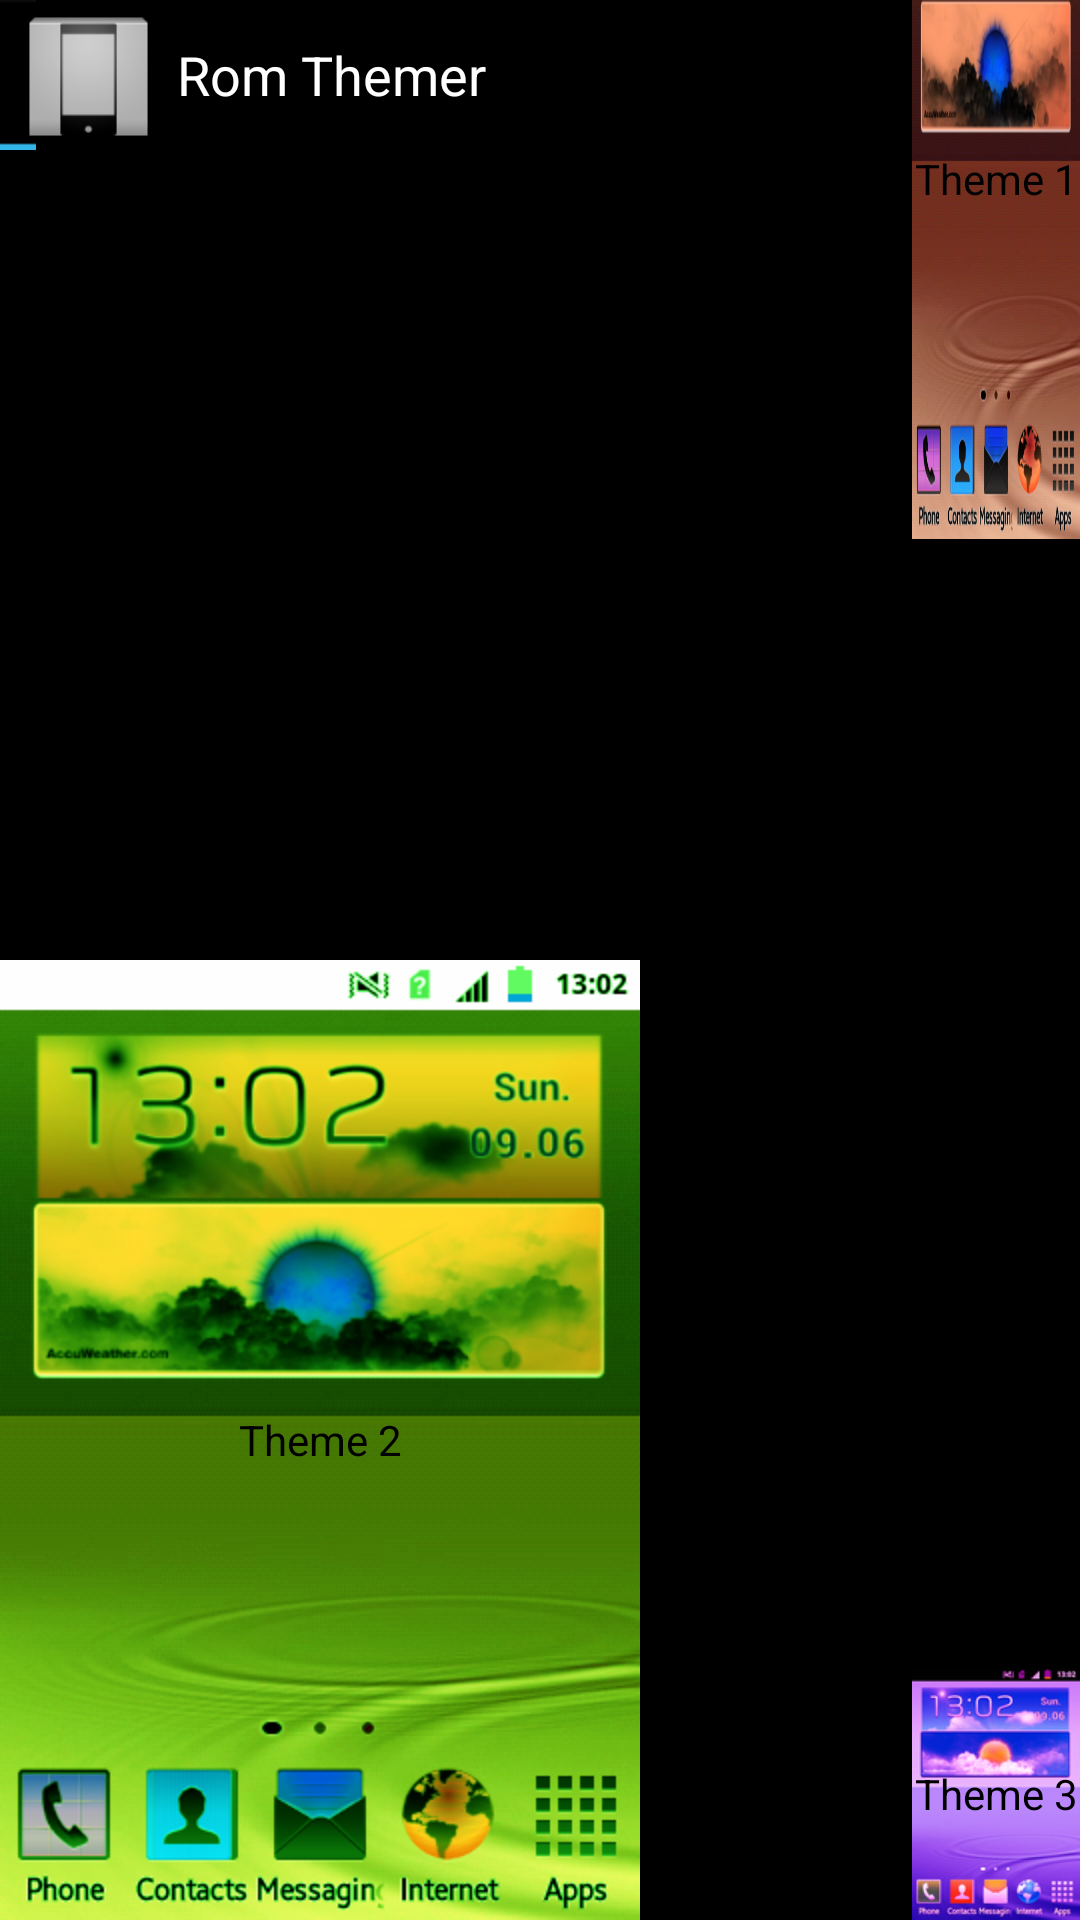

Produce the Android XML layout that renders to this screen, including the resource entries it uses.
<!-- AndroidManifest.xml: application theme CustomSpaceBar -->
<!-- res/layout/spacecaker_main_activity.xml -->
<RelativeLayout xmlns:android="http://schemas.android.com/apk/res/android"
    xmlns:tools="http://schemas.android.com/tools"
    android:layout_width="wrap_content"
    android:layout_height="wrap_content"
    android:background="@drawable/background_holo_dark" >

    <include
        android:id="@+id/include1"
        android:layout_width="fill_parent"
        android:layout_height="50.0dip"
        layout="@layout/title" />

    <Button
        android:id="@+id/button3"
        android:layout_width="wrap_content"
        android:layout_height="wrap_content"
        android:layout_alignParentBottom="true"
        android:layout_alignParentLeft="true"
        android:background="@drawable/theme_2"
        android:onClick="but3"
        android:text="@string/Theme_2"
        android:textColor="#ff000000" />

    <Button
        android:id="@+id/button4"
        android:layout_width="wrap_content"
        android:layout_height="wrap_content"
        android:layout_alignParentBottom="true"
        android:layout_alignParentRight="true"
        android:background="@drawable/theme_3"
        android:onClick="but4"
        android:text="@string/Theme_3"
        android:textColor="#ff000000" />

    <Button
        android:id="@+id/button1"
        android:layout_width="wrap_content"
        android:layout_height="wrap_content"
        android:layout_alignParentLeft="true"
        android:layout_alignRight="@+id/button3"
        android:layout_below="@+id/include1"
        android:background="@drawable/stock_theme"
        android:onClick="but1"
        android:text="@string/Theme_stock"
        android:textColor="#ff000000" />

    <Button
        android:id="@+id/button2"
        android:layout_width="wrap_content"
        android:layout_height="wrap_content"
        android:layout_alignBaseline="@+id/button1"
        android:layout_alignBottom="@+id/button1"
        android:layout_alignLeft="@+id/button4"
        android:layout_alignParentRight="true"
        android:background="@drawable/theme_1"
        android:onClick="but2"
        android:text="@string/Theme_1"
        android:textColor="#ff000000" />

</RelativeLayout>
<!-- res/layout/title.xml (included above) -->
<?xml version="1.0" encoding="utf-8"?>
<LinearLayout android:gravity="center_vertical" android:background="@drawable/ab_transparent_dark_holo" android:paddingRight="?android:scrollbarSize" android:layout_width="fill_parent" android:layout_height="48.0dip"
  xmlns:android="http://schemas.android.com/apk/res/android">
    <RelativeLayout android:paddingTop="2.0dip" android:layout_width="120.0px" android:layout_height="48.0dip" android:layout_weight="2.0">
        <ImageView android:id="@+id/imageView1" android:background="@drawable/ic_launcher" android:layout_width="45.0dip" android:layout_height="45.0dip" android:layout_marginLeft="7.0dip" />
        <TextView android:textAppearance="?android:textAppearanceMedium" android:textSize="18.0dip" android:ellipsize="marquee" android:gravity="left" android:fadingEdge="horizontal" android:layout_width="wrap_content" android:layout_height="wrap_content" android:layout_marginLeft="7.0dip" android:text="Rom Themer" android:singleLine="true" android:layout_toRightOf="@id/imageView1" android:layout_alignParentRight="true" android:layout_centerVertical="true" />
    </RelativeLayout>
</LinearLayout>
<!-- resources referenced by this layout -->
<resources>
  <!-- drawable ic_launcher: png bitmap (drawable-hdpi, 2601 bytes) -->
  <!-- drawable theme_1: png bitmap (drawable-ldpi, 36059 bytes) -->
  <!-- drawable theme_2: png bitmap (drawable-hdpi, 149778 bytes) -->
  <!-- drawable theme_3: png bitmap (drawable-xhdpi, 35604 bytes) -->
  <string name="Theme_1">Theme 1</string>
  <string name="Theme_2">Theme 2</string>
  <string name="Theme_3">Theme 3</string>
  <string name="Theme_stock">Stock Theme</string>
  <style name="CustomSpaceBar" parent="android:Theme.Black.NoTitleBar">
          <item name="android:icon">@drawable/ic_menu_space</item>
      </style>
  <!-- drawable ic_menu_space: png bitmap (drawable-mdpi, 1084 bytes) -->
</resources>
